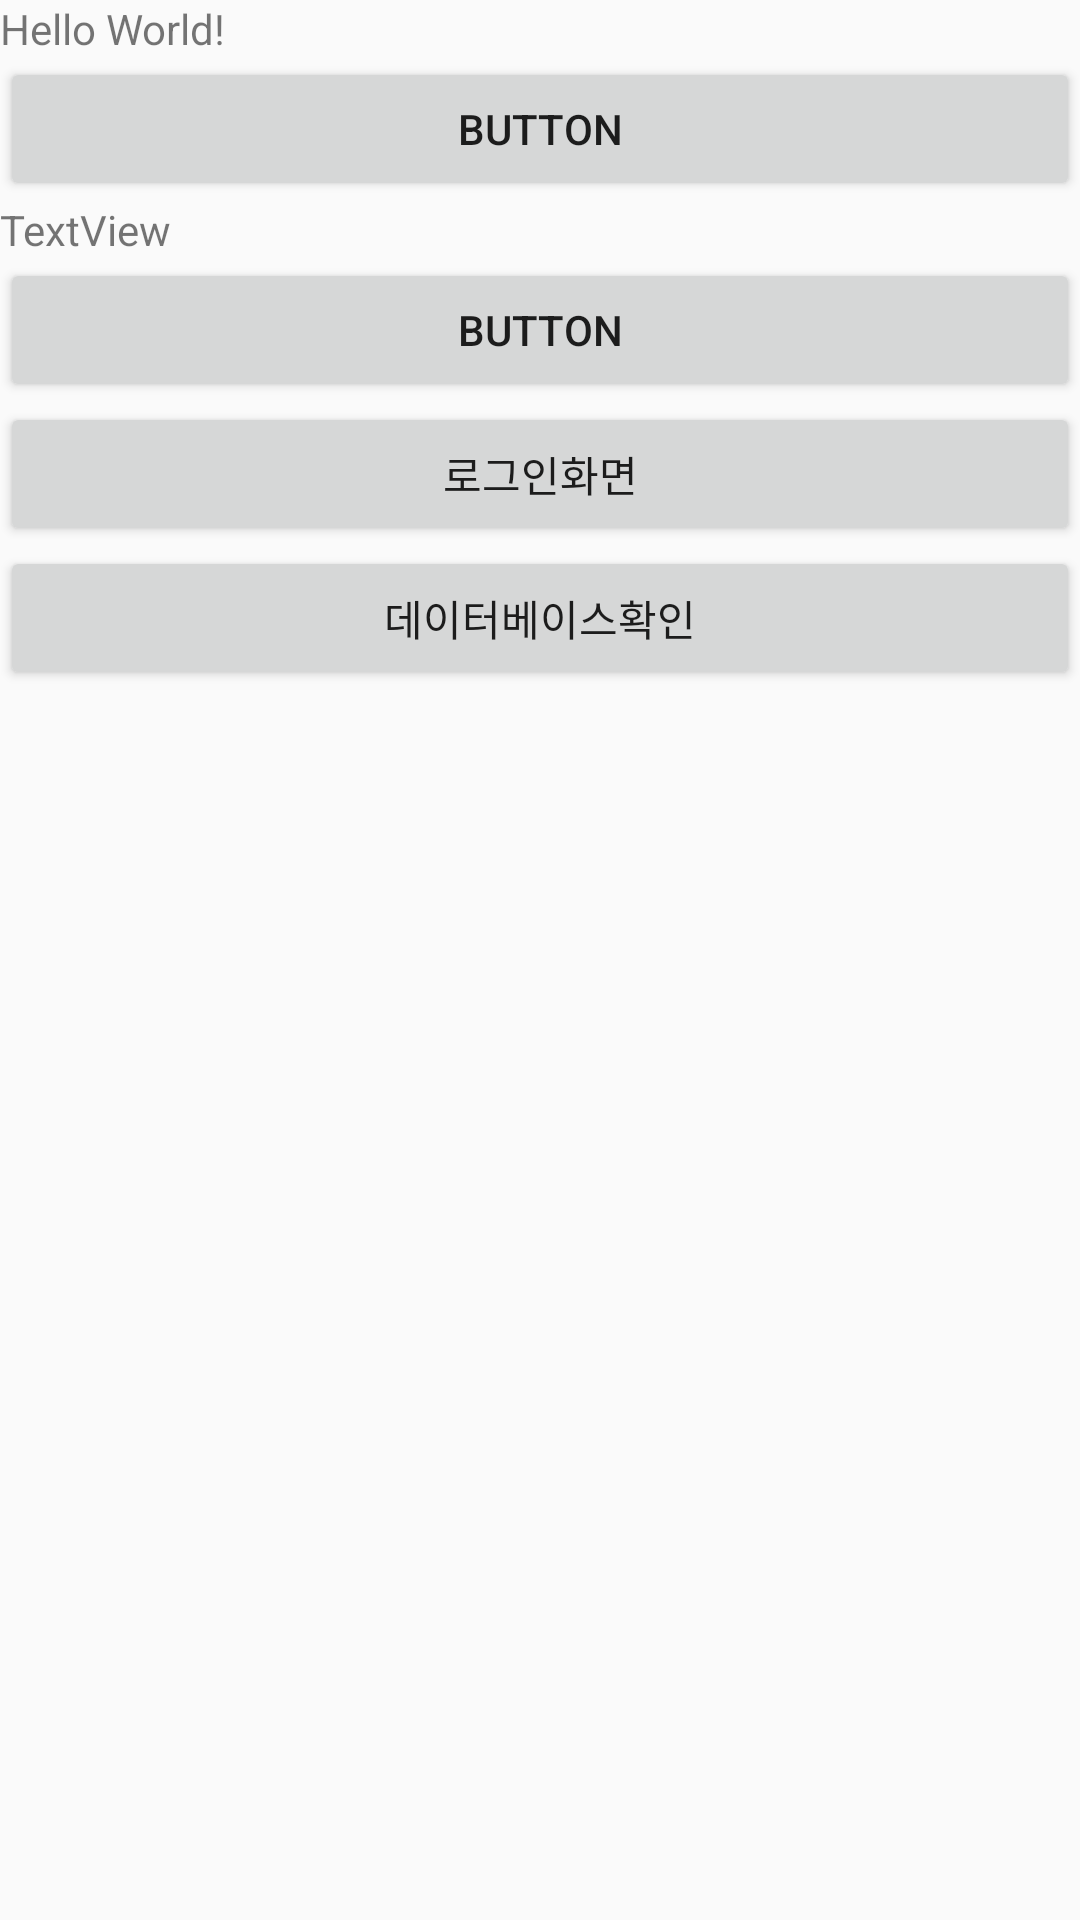

Here is an Android app screen rendered from its layout file. Give the layout XML and the strings, colors and styles it references.
<!-- AndroidManifest.xml: application theme AppTheme -->
<!-- res/layout/activity_main.xml -->
<?xml version="1.0" encoding="utf-8"?>
<androidx.constraintlayout.widget.ConstraintLayout xmlns:android="http://schemas.android.com/apk/res/android"
    xmlns:app="http://schemas.android.com/apk/res-auto"
    xmlns:tools="http://schemas.android.com/tools"
    android:layout_width="match_parent"
    android:layout_height="match_parent"
    tools:context=".MainActivity"
    >


    <LinearLayout
        android:layout_width="match_parent"
        android:layout_height="match_parent"
        android:orientation="vertical">

        <TextView
            android:id="@+id/text"
            android:layout_width="wrap_content"
            android:layout_height="wrap_content"
            android:text="Hello World!" />

        <Button
            android:id="@+id/button"
            android:layout_width="match_parent"
            android:layout_height="wrap_content"
            android:text="Button" />

        <TextView
            android:id="@+id/textView2"
            android:layout_width="match_parent"
            android:layout_height="wrap_content"
            android:text="TextView" />

        <Button
            android:id="@+id/button2"
            android:layout_width="match_parent"
            android:layout_height="wrap_content"
            android:text="Button" />

        <Button
            android:id="@+id/button3"
            android:layout_width="match_parent"
            android:layout_height="wrap_content"
            android:text="로그인화면" />

        <Button
            android:id="@+id/fix4"
            android:layout_width="match_parent"
            android:layout_height="wrap_content"
            android:text="데이터베이스확인" />
    </LinearLayout>

</androidx.constraintlayout.widget.ConstraintLayout>
<!-- resources referenced by this layout -->
<resources>
  <style name="AppTheme" parent="Theme.AppCompat.Light.NoActionBar">
          
          <item name="colorPrimary">@color/colorPrimary</item>
          <item name="colorPrimaryDark">@color/colorPrimaryDark</item>
          <item name="colorAccent">@color/colorAccent</item>
          
          <item name="android:windowDrawsSystemBarBackgrounds">true</item>
          
          <item name="android:statusBarColor">@color/colorPrimaryGreen</item>
      </style>
  <color name="colorPrimary">#6200EE</color>
  <color name="colorPrimaryDark">#3700B3</color>
  <color name="colorAccent">#03DAC5</color>
  <color name="colorPrimaryGreen">#CEF1D0</color>
</resources>
